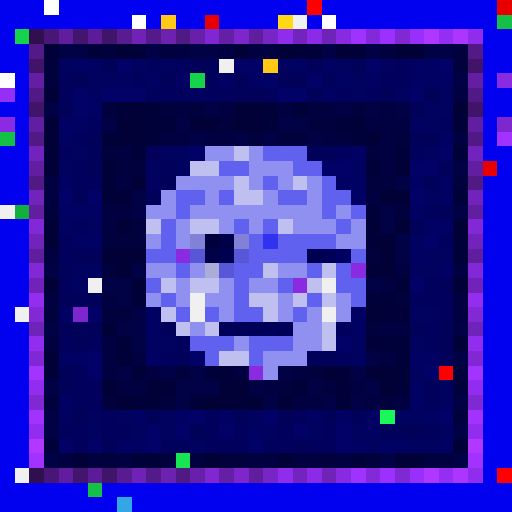
t = 0.00 s
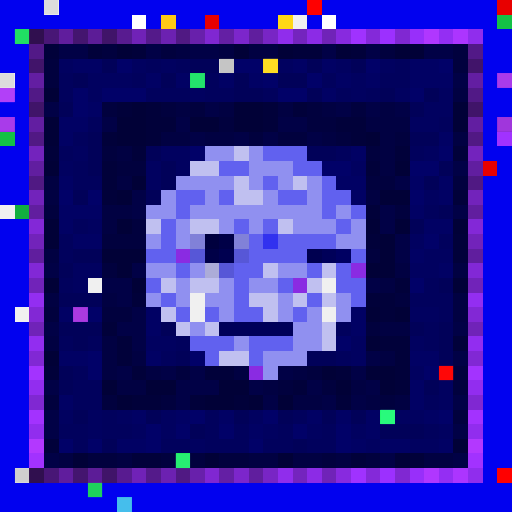
t = 0.56 s
t = 1.13 s: frame unchanged from t = 0.00 s, image omitted
t = 1.69 s: frame unchanged from t = 0.00 s, image omitted
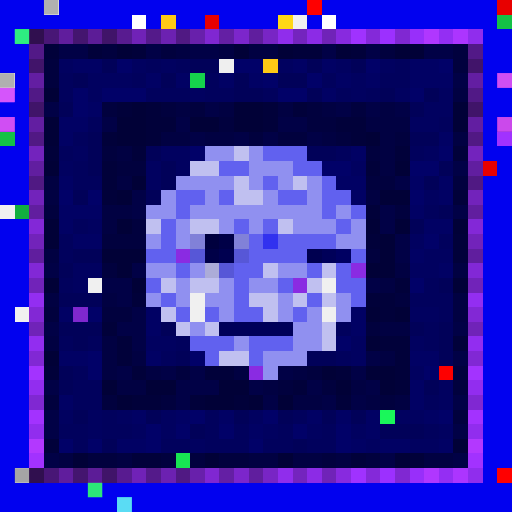
t = 2.25 s
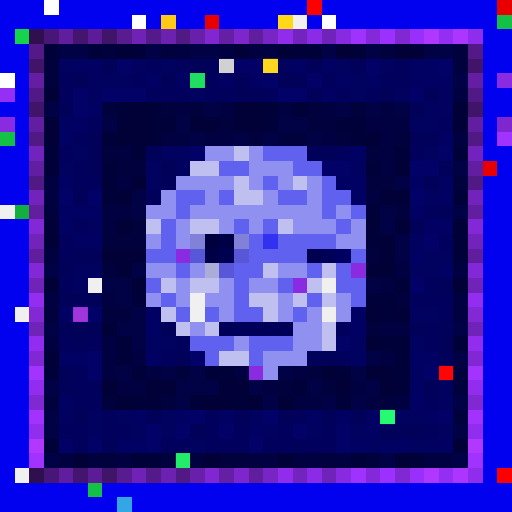
t = 2.82 s

The animated SVG that drew these frames (rendered in a browser with its animation timeline set to each time). Animation: 1 CSS @keyframes rule; one cycle of 3.38 s, repeats indefinitely.

<svg viewBox="0 0 35 35" shape-rendering="crispEdges" xmlns="http://www.w3.org/2000/svg"><style>@keyframes pop{0%,100%{opacity:0}18%{opacity:1}36%{opacity:0}}.a00{animation:pop 1.8s linear 0.00s infinite}.a01{animation:pop 1.8s linear -0.23s infinite}.a02{animation:pop 1.8s linear -0.45s infinite}.a03{animation:pop 1.8s linear -0.68s infinite}.a04{animation:pop 1.8s linear -0.90s infinite}.a05{animation:pop 1.8s linear -1.13s infinite}.a06{animation:pop 1.8s linear -1.35s infinite}.a07{animation:pop 1.8s linear -1.58s infinite}</style><rect width="35" height="35" fill="#0101ef"/><path fill="#ffffff" d="M3 0h1v1H3zM9 1h1v1H9zM22 1h1v1H22zM0 5h1v1H0z"/><path fill="#ff0000" d="M21 0h1v1H21zM34 32h1v1H34z"/><path fill="#e80000" d="M34 0h1v1H34zM14 1h1v1H14zM33 11h1v1H33z"/><path fill="#ffc915" d="M11 1h1v1H11zM18 4h1v1H18z"/><path fill="#ffd816" d="M19 1h1v1H19z"/><path fill="#f0f0f0" d="M20 1h1v1H20zM15 4h1v1H15zM0 14h1v1H0zM6 19h1v1H6zM22 19h1v1H22zM13 20h1v1H13zM1 21h1v1H1zM13 21h1v1H13zM22 21h1v1H22zM1 32h1v1H1z"/><path fill="#14c146" d="M34 1h1v1H34zM0 9h1v1H0zM6 33h1v1H6z"/><path fill="#16d34c" d="M1 2h1v1H1zM13 5h1v1H13z"/><path fill="#300f4f" d="M2 2h1v1H2zM2 32h1v1H2z"/><path fill="#481676" d="M3 2h1v1H3zM3 32h1v1H3z"/><path fill="#601d9d" d="M4 2h1v1H4zM4 32h1v1H4z"/><path fill="#44156f" d="M5 2h1v1H5zM5 32h1v1H5z"/><path fill="#5c1c97" d="M6 2h1v1H6zM6 32h1v1H6z"/><path fill="#401469" d="M7 2h1v1H7zM2 7h1v1H2zM32 7h1v1H32zM7 32h1v1H7z"/><path fill="#581b90" d="M8 2h1v1H8zM8 32h1v1H8z"/><path fill="#7022b7" d="M9 2h1v1H9zM9 32h1v1H9z"/><path fill="#541a8a" d="M10 2h1v1H10zM10 32h1v1H10z"/><path fill="#6c21b1" d="M11 2h1v1H11zM11 32h1v1H11z"/><path fill="#501983" d="M12 2h1v1H12zM2 12h1v1H2zM32 12h1v1H32zM12 32h1v1H12z"/><path fill="#6820ab" d="M13 2h1v1H13zM13 32h1v1H13z"/><path fill="#8027d2" d="M14 2h1v1H14zM14 32h1v1H14z"/><path fill="#641fa4" d="M15 2h1v1H15zM15 32h1v1H15z"/><path fill="#7c26cb" d="M16 2h1v1H16zM16 32h1v1H16z"/><path fill="#601e9e" d="M17 2h1v1H17zM2 17h1v1H2zM32 17h1v1H32zM17 32h1v1H17z"/><path fill="#7825c5" d="M18 2h1v1H18zM18 32h1v1H18z"/><path fill="#902dec" d="M19 2h1v1H19zM19 32h1v1H19z"/><path fill="#7424be" d="M20 2h1v1H20zM20 32h1v1H20z"/><path fill="#8c2be6" d="M21 2h1v1H21zM21 32h1v1H21z"/><path fill="#7023b8" d="M22 2h1v1H22zM2 22h1v1H2zM32 22h1v1H32zM22 32h1v1H22z"/><path fill="#882adf" d="M23 2h1v1H23zM23 32h1v1H23z"/><path fill="#a032ff" d="M24 2h1v1H24zM24 32h1v1H24z"/><path fill="#8429d9" d="M25 2h1v1H25zM25 32h1v1H25z"/><path fill="#9c30ff" d="M26 2h1v1H26zM26 32h1v1H26z"/><path fill="#8028d2" d="M27 2h1v1H27zM2 27h1v1H2zM32 27h1v1H32zM27 32h1v1H27z"/><path fill="#982ffa" d="M28 2h1v1H28zM28 32h1v1H28z"/><path fill="#b037ff" d="M29 2h1v1H29zM29 32h1v1H29z"/><path fill="#942ef3" d="M30 2h1v1H30zM30 32h1v1H30z"/><path fill="#ac35ff" d="M31 2h1v1H31zM31 32h1v1H31z"/><path fill="#902ded" d="M32 2h1v1H32zM32 32h1v1H32z"/><path fill="#521987" d="M2 3h1v1H2zM32 3h1v1H32z"/><path fill="#01013a" d="M3 3h1v1H3zM6 3h1v1H6zM9 3h1v1H9zM20 3h2v1H20zM24 3h1v1H24zM8 7h1v1H8zM10 7h1v1H10zM18 7h1v1H18zM20 7h1v1H20zM10 8h2v1H10zM18 8h1v1H18zM23 8h2v1H23zM7 9h1v1H7zM10 9h1v1H10zM24 9h1v1H24zM3 10h1v1H3zM9 10h1v1H9zM27 10h1v1H27zM31 10h1v1H31zM7 11h1v1H7zM25 11h1v1H25zM7 12h1v1H7zM7 13h1v1H7zM31 13h1v1H31zM25 14h1v1H25zM25 16h1v1H25zM31 16h1v1H31zM31 17h1v1H31zM27 19h1v1H27zM9 20h1v1H9zM25 20h2v1H25zM26 21h1v1H26zM7 22h1v1H7zM8 23h1v1H8zM26 23h2v1H26zM31 23h1v1H31zM8 24h1v1H8zM27 24h1v1H27zM3 25h1v1H3zM9 25h1v1H9zM14 25h2v1H14zM23 25h1v1H23zM27 25h1v1H27zM20 26h1v1H20zM27 26h1v1H27zM9 27h2v1H9zM13 27h1v1H13zM16 27h1v1H16zM23 27h1v1H23zM3 30h1v1H3zM9 31h2v1H9zM24 31h1v1H24zM28 31h1v1H28z"/><path fill="#010146" d="M4 3h2v1H4zM10 3h1v1H10zM13 3h2v1H13zM22 3h1v1H22zM25 3h1v1H25zM29 3h2v1H29zM31 5h1v1H31zM3 7h1v1H3zM14 7h1v1H14zM23 7h1v1H23zM25 7h1v1H25zM27 7h1v1H27zM7 8h1v1H7zM12 8h1v1H12zM19 8h2v1H19zM13 9h1v1H13zM16 9h1v1H16zM18 9h1v1H18zM21 9h1v1H21zM31 11h1v1H31zM27 12h1v1H27zM9 13h1v1H9zM9 14h1v1H9zM26 14h1v1H26zM31 14h1v1H31zM26 15h1v1H26zM27 16h1v1H27zM27 17h1v1H27zM3 18h1v1H3zM9 18h1v1H9zM7 19h2v1H7zM25 19h1v1H25zM8 20h1v1H8zM9 21h1v1H9zM3 22h1v1H3zM8 22h2v1H8zM31 22h1v1H31zM9 23h1v1H9zM25 24h1v1H25zM31 24h1v1H31zM8 25h1v1H8zM11 25h1v1H11zM13 25h1v1H13zM19 25h1v1H19zM24 25h1v1H24zM3 26h1v1H3zM12 26h3v1H12zM17 26h1v1H17zM21 26h1v1H21zM25 26h1v1H25zM12 27h1v1H12zM18 27h1v1H18zM22 27h1v1H22zM24 27h1v1H24zM31 27h1v1H31zM3 28h1v1H3zM3 29h1v1H3zM31 29h1v1H31zM3 31h1v1H3zM26 31h1v1H26zM31 31h1v1H31z"/><path fill="#01013e" d="M7 3h1v1H7zM11 3h1v1H11zM26 3h1v1H26zM31 3h1v1H31zM3 4h1v1H3zM31 4h1v1H31zM3 5h1v1H3zM7 7h1v1H7zM11 7h1v1H11zM13 7h1v1H13zM21 7h1v1H21zM24 7h1v1H24zM15 8h1v1H15zM21 8h2v1H21zM17 9h1v1H17zM19 9h2v1H19zM23 9h1v1H23zM27 9h1v1H27zM7 10h1v1H7zM25 10h1v1H25zM8 11h2v1H8zM25 12h2v1H25zM31 12h1v1H31zM3 14h1v1H3zM27 14h1v1H27zM9 15h1v1H9zM7 16h3v1H7zM25 17h1v1H25zM7 18h1v1H7zM27 20h1v1H27zM3 21h1v1H3zM7 21h2v1H7zM25 22h1v1H25zM12 25h1v1H12zM21 25h1v1H21zM31 25h1v1H31zM19 26h1v1H19zM22 26h1v1H22zM31 26h1v1H31zM3 27h1v1H3zM7 27h1v1H7zM11 27h1v1H11zM26 27h1v1H26zM31 28h1v1H31zM6 31h2v1H6zM11 31h1v1H11zM13 31h1v1H13zM15 31h2v1H15zM22 31h1v1H22zM25 31h1v1H25z"/><path fill="#010137" d="M8 3h1v1H8zM16 3h1v1H16zM19 3h1v1H19zM23 3h1v1H23zM27 3h2v1H27zM3 6h1v1H3zM9 7h1v1H9zM16 7h2v1H16zM31 7h1v1H31zM3 8h1v1H3zM8 8h2v1H8zM13 8h2v1H13zM16 8h2v1H16zM31 8h1v1H31zM3 9h1v1H3zM8 9h2v1H8zM25 9h1v1H25zM3 11h1v1H3zM27 11h1v1H27zM9 12h1v1H9zM8 13h1v1H8zM26 13h2v1H26zM3 15h1v1H3zM8 15h1v1H8zM25 15h1v1H25zM27 15h1v1H27zM31 15h1v1H31zM3 16h1v1H3zM26 16h1v1H26zM7 17h3v1H7zM26 17h1v1H26zM8 18h1v1H8zM25 18h2v1H25zM3 19h1v1H3zM9 19h1v1H9zM31 19h1v1H31zM25 21h1v1H25zM27 21h1v1H27zM25 23h1v1H25zM3 24h1v1H3zM22 25h1v1H22zM25 25h2v1H25zM7 26h1v1H7zM10 26h2v1H10zM15 26h2v1H15zM23 26h1v1H23zM26 26h1v1H26zM8 27h1v1H8zM14 27h2v1H14zM17 27h1v1H17zM19 27h1v1H19zM31 30h1v1H31zM5 31h1v1H5zM14 31h1v1H14zM19 31h1v1H19zM27 31h1v1H27z"/><path fill="#010142" d="M12 3h1v1H12zM15 3h1v1H15zM17 3h2v1H17zM31 6h1v1H31zM12 7h1v1H12zM15 7h1v1H15zM19 7h1v1H19zM22 7h1v1H22zM26 7h1v1H26zM25 8h3v1H25zM11 9h2v1H11zM14 9h2v1H14zM22 9h1v1H22zM26 9h1v1H26zM31 9h1v1H31zM8 10h1v1H8zM26 10h1v1H26zM26 11h1v1H26zM3 12h1v1H3zM8 12h1v1H8zM3 13h1v1H3zM25 13h1v1H25zM7 14h2v1H7zM7 15h1v1H7zM3 17h1v1H3zM27 18h1v1H27zM31 18h1v1H31zM26 19h1v1H26zM3 20h1v1H3zM7 20h1v1H7zM31 20h1v1H31zM31 21h1v1H31zM26 22h2v1H26zM3 23h1v1H3zM7 23h1v1H7zM7 24h1v1H7zM9 24h1v1H9zM26 24h1v1H26zM7 25h1v1H7zM10 25h1v1H10zM16 25h1v1H16zM20 25h1v1H20zM8 26h2v1H8zM18 26h1v1H18zM24 26h1v1H24zM20 27h2v1H20zM25 27h1v1H25zM27 27h1v1H27zM4 31h1v1H4zM8 31h1v1H8zM17 31h2v1H17zM20 31h2v1H20zM23 31h1v1H23zM29 31h2v1H29z"/><path fill="#41146a" d="M2 4h1v1H2zM32 4h1v1H32z"/><path fill="#010160" d="M4 4h1v1H4zM9 4h1v1H9zM11 4h1v1H11zM19 4h1v1H19zM23 4h1v1H23zM26 4h1v1H26zM6 5h3v1H6zM24 5h1v1H24zM6 6h1v1H6zM13 6h1v1H13zM24 6h1v1H24zM27 6h1v1H27zM30 6h1v1H30zM29 7h2v1H29zM28 8h2v1H28zM5 10h1v1H5zM11 10h2v1H11zM29 10h1v1H29zM4 11h1v1H4zM10 11h1v1H10zM12 11h1v1H12zM24 11h1v1H24zM10 12h1v1H10zM29 13h1v1H29zM6 15h1v1H6zM28 16h1v1H28zM29 17h2v1H29zM5 18h2v1H5zM28 18h2v1H28zM5 19h1v1H5zM28 21h2v1H28zM10 23h2v1H10zM24 23h1v1H24zM28 23h1v1H28zM24 24h1v1H24zM28 25h1v1H28zM30 26h1v1H30zM30 27h1v1H30zM4 28h1v1H4zM6 28h1v1H6zM8 28h1v1H8zM11 28h1v1H11zM17 28h1v1H17zM27 28h2v1H27zM6 29h1v1H6zM9 29h1v1H9zM11 29h1v1H11zM18 29h1v1H18zM21 29h1v1H21zM24 29h1v1H24zM30 29h1v1H30zM13 30h1v1H13zM25 30h1v1H25zM28 30h2v1H28z"/><path fill="#010164" d="M5 4h2v1H5zM20 4h1v1H20zM22 4h1v1H22zM28 4h2v1H28zM10 5h1v1H10zM12 5h1v1H12zM15 5h1v1H15zM17 5h1v1H17zM23 5h1v1H23zM25 5h1v1H25zM28 5h3v1H28zM22 6h1v1H22zM6 7h1v1H6zM4 8h2v1H4zM4 9h1v1H4zM30 9h1v1H30zM24 10h1v1H24zM4 12h1v1H4zM23 12h2v1H23zM28 12h1v1H28zM30 12h1v1H30zM24 13h1v1H24zM30 13h1v1H30zM4 14h3v1H4zM28 14h1v1H28zM4 15h1v1H4zM29 15h2v1H29zM5 16h2v1H5zM28 17h1v1H28zM30 18h1v1H30zM4 21h1v1H4zM10 21h1v1H10zM24 21h1v1H24zM10 22h1v1H10zM24 22h1v1H24zM4 24h2v1H4zM10 24h1v1H10zM28 24h2v1H28zM28 26h1v1H28zM4 27h1v1H4zM28 27h1v1H28zM9 28h1v1H9zM12 28h1v1H12zM15 28h1v1H15zM21 28h1v1H21zM23 28h1v1H23zM25 28h1v1H25zM29 28h1v1H29zM17 29h1v1H17zM25 29h1v1H25zM8 30h2v1H8zM24 30h1v1H24zM26 30h2v1H26zM30 30h1v1H30z"/><path fill="#010159" d="M7 4h1v1H7zM13 4h2v1H13zM21 4h1v1H21zM24 4h1v1H24zM5 5h1v1H5zM11 5h1v1H11zM16 5h1v1H16zM19 5h2v1H19zM16 6h2v1H16zM21 6h1v1H21zM26 6h1v1H26zM29 6h1v1H29zM4 7h1v1H4zM28 7h1v1H28zM6 9h1v1H6zM28 9h2v1H28zM6 10h1v1H6zM10 10h1v1H10zM21 10h2v1H21zM6 11h1v1H6zM11 11h1v1H11zM30 11h1v1H30zM11 12h1v1H11zM29 12h1v1H29zM5 13h1v1H5zM10 13h1v1H10zM30 14h1v1H30zM28 15h1v1H28zM5 17h2v1H5zM4 18h1v1H4zM30 19h1v1H30zM4 20h3v1H4zM4 22h3v1H4zM11 22h1v1H11zM28 22h1v1H28zM30 22h1v1H30zM5 23h1v1H5zM30 23h1v1H30zM12 24h1v1H12zM21 24h2v1H21zM30 24h1v1H30zM4 25h1v1H4zM4 26h1v1H4zM29 26h1v1H29zM5 28h1v1H5zM10 28h1v1H10zM16 28h1v1H16zM19 28h1v1H19zM22 28h1v1H22zM24 28h1v1H24zM13 29h1v1H13zM26 29h3v1H26zM7 30h1v1H7zM20 30h1v1H20z"/><path fill="#010168" d="M8 4h1v1H8zM16 4h2v1H16zM25 4h1v1H25zM30 4h1v1H30zM18 5h1v1H18zM21 5h1v1H21zM5 6h1v1H5zM7 6h3v1H7zM19 6h2v1H19zM28 6h1v1H28zM5 7h1v1H5zM13 10h1v1H13zM30 10h1v1H30zM22 11h2v1H22zM28 11h2v1H28zM4 13h1v1H4zM6 13h1v1H6zM28 13h1v1H28zM29 16h1v1H29zM28 19h1v1H28zM6 21h1v1H6zM23 23h1v1H23zM6 24h1v1H6zM13 24h1v1H13zM6 25h1v1H6zM29 25h1v1H29zM13 28h1v1H13zM18 28h1v1H18zM30 28h1v1H30zM10 29h1v1H10zM12 29h1v1H12zM15 29h1v1H15zM20 29h1v1H20zM23 29h1v1H23zM4 30h1v1H4zM6 30h1v1H6zM10 30h1v1H10zM17 30h1v1H17zM23 30h1v1H23z"/><path fill="#01015d" d="M10 4h1v1H10zM12 4h1v1H12zM27 4h1v1H27zM4 5h1v1H4zM9 5h1v1H9zM14 5h1v1H14zM22 5h1v1H22zM26 5h2v1H26zM4 6h1v1H4zM10 6h3v1H10zM14 6h2v1H14zM18 6h1v1H18zM23 6h1v1H23zM25 6h1v1H25zM6 8h1v1H6zM30 8h1v1H30zM5 9h1v1H5zM4 10h1v1H4zM23 10h1v1H23zM28 10h1v1H28zM5 11h1v1H5zM5 12h2v1H5zM29 14h1v1H29zM5 15h1v1H5zM4 16h1v1H4zM30 16h1v1H30zM4 17h1v1H4zM4 19h1v1H4zM29 19h1v1H29zM28 20h3v1H28zM30 21h1v1H30zM23 22h1v1H23zM29 22h1v1H29zM4 23h1v1H4zM6 23h1v1H6zM12 23h1v1H12zM29 23h1v1H29zM11 24h1v1H11zM23 24h1v1H23zM5 25h1v1H5zM5 26h2v1H5zM5 27h2v1H5zM29 27h1v1H29zM7 28h1v1H7zM14 28h1v1H14zM20 28h1v1H20zM4 29h2v1H4zM7 29h2v1H7zM14 29h1v1H14zM16 29h1v1H16zM19 29h1v1H19zM22 29h1v1H22zM29 29h1v1H29zM5 30h1v1H5zM11 30h2v1H11zM14 30h3v1H14zM18 30h2v1H18zM21 30h2v1H21z"/><path fill="#631ea2" d="M2 5h1v1H2zM32 5h1v1H32z"/><path fill="#8a2be2" d="M34 5h1v1H34zM0 8h1v1H0zM12 17h1v1H12zM24 18h1v1H24zM20 19h1v1H20zM17 25h1v1H17z"/><path fill="#962ff5" d="M0 6h1v1H0z"/><path fill="#511986" d="M2 6h1v1H2zM32 6h1v1H32z"/><path fill="#621ea1" d="M2 8h1v1H2zM32 8h1v1H32z"/><path fill="#7e27cf" d="M34 8h1v1H34zM5 21h1v1H5z"/><path fill="#511984" d="M2 9h1v1H2zM32 9h1v1H32z"/><path fill="#a132ff" d="M34 9h1v1H34z"/><path fill="#7323bd" d="M2 10h1v1H2zM32 10h1v1H32z"/><path fill="#9090f0" d="M14 10h2v1H14zM17 10h1v1H17zM17 11h3v1H17zM12 12h4v1H12zM17 12h1v1H17zM19 12h1v1H19zM21 12h1v1H21zM11 13h1v1H11zM14 13h1v1H14zM18 13h1v1H18zM21 13h1v1H21zM10 14h2v1H10zM13 14h9v1H13zM23 14h1v1H23zM12 15h1v1H12zM15 15h1v1H15zM17 15h1v1H17zM20 15h3v1H20zM24 15h1v1H24zM10 16h1v1H10zM12 16h1v1H12zM23 16h2v1H23zM10 18h2v1H10zM13 18h1v1H13zM19 18h2v1H19zM12 19h1v1H12zM15 19h1v1H15zM17 19h2v1H17zM10 20h1v1H10zM12 20h1v1H12zM14 20h2v1H14zM19 20h1v1H19zM23 20h1v1H23zM15 21h1v1H15zM19 21h1v1H19zM21 21h1v1H21zM23 21h1v1H23zM13 22h1v1H13zM20 22h2v1H20zM16 23h1v1H16zM20 23h2v1H20zM18 24h3v1H18zM18 25h1v1H18z"/><path fill="#c0c0f0" d="M16 10h1v1H16zM13 11h2v1H13zM16 12h1v1H16zM20 12h1v1H20zM16 13h2v1H16zM10 15h1v1H10zM13 15h2v1H13zM19 15h1v1H19zM18 18h1v1H18zM22 18h1v1H22zM11 19h1v1H11zM13 19h2v1H13zM21 19h1v1H21zM17 20h2v1H17zM20 20h1v1H20zM22 20h1v1H22zM11 21h1v1H11zM18 21h1v1H18zM12 22h1v1H12zM14 22h1v1H14zM22 22h1v1H22zM22 23h1v1H22zM15 24h2v1H15z"/><path fill="#6161ef" d="M18 10h3v1H18zM15 11h2v1H15zM20 11h2v1H20zM18 12h1v1H18zM22 12h1v1H22zM12 13h2v1H12zM15 13h1v1H15zM19 13h2v1H19zM22 13h2v1H22zM12 14h1v1H12zM22 14h1v1H22zM24 14h1v1H24zM11 15h1v1H11zM16 15h1v1H16zM18 15h1v1H18zM23 15h1v1H23zM11 16h1v1H11zM17 16h1v1H17zM19 16h4v1H19zM10 17h2v1H10zM17 17h4v1H17zM24 17h1v1H24zM12 18h1v1H12zM16 18h2v1H16zM21 18h1v1H21zM23 18h1v1H23zM10 19h1v1H10zM16 19h1v1H16zM19 19h1v1H19zM23 19h2v1H23zM11 20h1v1H11zM16 20h1v1H16zM21 20h1v1H21zM24 20h1v1H24zM12 21h1v1H12zM14 21h1v1H14zM16 21h2v1H16zM20 21h1v1H20zM13 23h3v1H13zM17 23h3v1H17zM14 24h1v1H14zM17 24h1v1H17z"/><path fill="#611ea0" d="M2 11h1v1H2zM32 11h1v1H32z"/><path fill="#7223bb" d="M2 13h1v1H2zM32 13h1v1H32z"/><path fill="#12af3f" d="M1 14h1v1H1z"/><path fill="#611e9f" d="M2 14h1v1H2zM32 14h1v1H32z"/><path fill="#8328d7" d="M2 15h1v1H2zM32 15h1v1H32z"/><path fill="#7223ba" d="M2 16h1v1H2zM32 16h1v1H32z"/><path fill="#8181d8" d="M13 16h1v1H13zM16 16h1v1H16z"/><path fill="#00003e" d="M14 16h1v1H14z"/><path fill="#000047" d="M15 16h1v1H15zM14 17h1v1H14z"/><path fill="#3131ef" d="M18 16h1v1H18z"/><path fill="#5757d7" d="M13 17h1v1H13zM16 17h1v1H16zM15 18h1v1H15z"/><path fill="#000050" d="M15 17h1v1H15zM21 17h1v1H21z"/><path fill="#000059" d="M22 17h1v1H22zM15 22h5v1H15z"/><path fill="#000062" d="M23 17h1v1H23z"/><path fill="#8228d6" d="M2 18h1v1H2zM32 18h1v1H32z"/><path fill="#acacd8" d="M14 18h1v1H14z"/><path fill="#7123b9" d="M2 19h1v1H2zM32 19h1v1H32z"/><path fill="#932ef1" d="M2 20h1v1H2zM32 20h1v1H32z"/><path fill="#8228d5" d="M2 21h1v1H2zM32 21h1v1H32z"/><path fill="#922df0" d="M2 23h1v1H2zM32 23h1v1H32z"/><path fill="#8128d4" d="M2 24h1v1H2zM32 24h1v1H32z"/><path fill="#a333ff" d="M2 25h1v1H2zM32 25h1v1H32z"/><path fill="#fe0000" d="M30 25h1v1H30z"/><path fill="#922def" d="M2 26h1v1H2zM32 26h1v1H32z"/><path fill="#a332ff" d="M2 28h1v1H2zM32 28h1v1H32z"/><path fill="#1af759" d="M26 28h1v1H26z"/><path fill="#912dee" d="M2 29h1v1H2zM32 29h1v1H32z"/><path fill="#b338ff" d="M2 30h1v1H2zM32 30h1v1H32z"/><path fill="#a232ff" d="M2 31h1v1H2zM32 31h1v1H32z"/><path fill="#18e552" d="M12 31h1v1H12z"/><path fill="#33a7e5" d="M8 34h1v1H8z"/><g fill="#7c7c7c"><rect x="3" y="0" width="1" height="1" class="a00"/><rect x="0" y="5" width="1" height="1" class="a00"/></g><g fill="#3fffa5"><rect x="1" y="2" width="1" height="1" class="a00"/><rect x="13" y="5" width="1" height="1" class="a06"/></g><g fill="#747474"><rect x="15" y="4" width="1" height="1" class="a06"/><rect x="1" y="32" width="1" height="1" class="a00"/></g><rect x="18" y="4" width="1" height="1" fill="#ffff3e" class="a06"/><g fill="#ff67ff"><rect x="34" y="5" width="1" height="1" class="a00"/><rect x="0" y="8" width="1" height="1" class="a00"/></g><rect x="0" y="6" width="1" height="1" fill="#ff6eff" class="a00"/><g fill="#ff5fff"><rect x="34" y="8" width="1" height="1" class="a00"/><rect x="5" y="21" width="1" height="1" class="a06"/></g><rect x="30" y="25" width="1" height="1" fill="#ff1616" class="a06"/><rect x="26" y="28" width="1" height="1" fill="#47ffbd" class="a06"/><rect x="12" y="31" width="1" height="1" fill="#43ffb0" class="a06"/><rect x="6" y="33" width="1" height="1" fill="#3cff9a" class="a00"/><rect x="8" y="34" width="1" height="1" fill="#76ffff" class="a00"/></svg>
